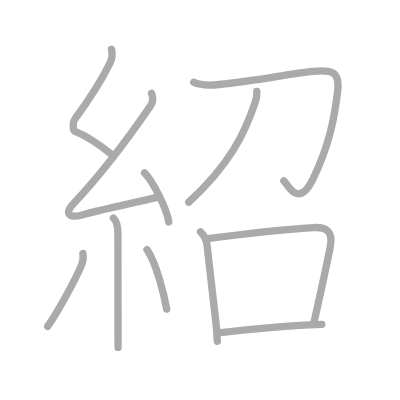
t = 0.00 s
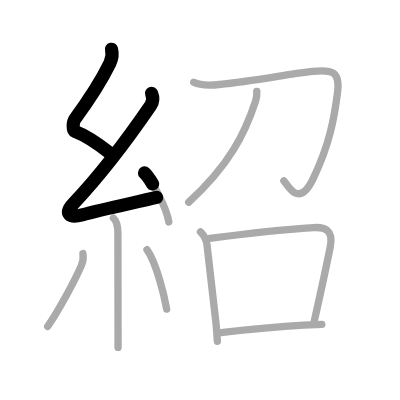
t = 2.25 s
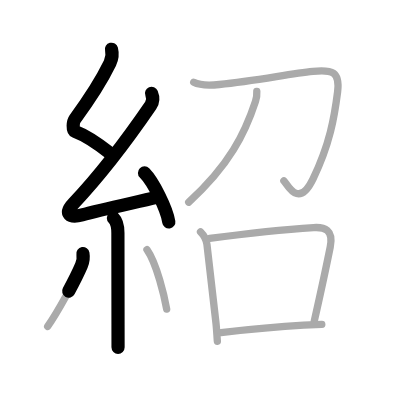
t = 4.50 s
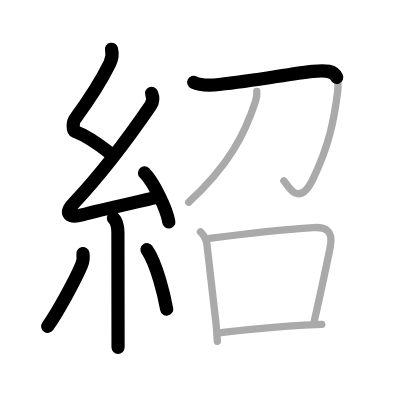
t = 6.50 s
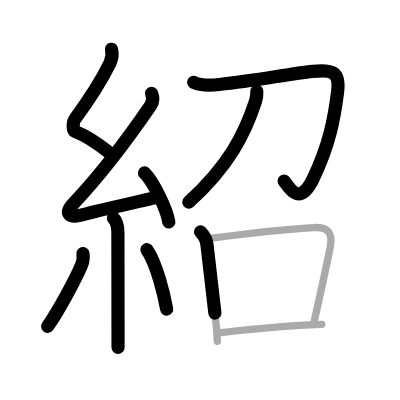
t = 8.75 s
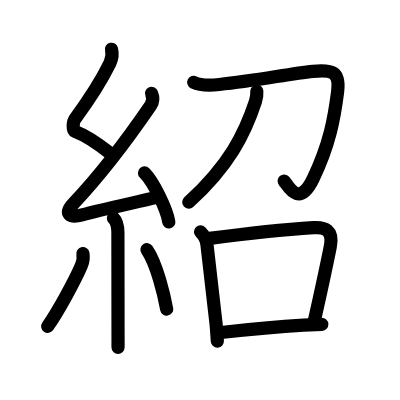
t = 11.00 s

The animated SVG that drew these frames (rendered in a browser with its animation timeline set to each time). Animation: 11 SMIL elements (animate=11); one cycle of 11.00 s.

<?xml version="1.0" standalone="no"?>
<!DOCTYPE svg PUBLIC "-//W3C//DTD SVG 1.1//EN"   "http://www.w3.org/Graphics/SVG/1.1/DTD/svg11.dtd">
<svg width="400px" height="400px"  version="1.1" xmlns="http://www.w3.org/2000/svg">
  <defs>
    <marker id="Triangle" viewBox="0 0 10 10" refX="0" refY="5" markerUnits="strokeWidth" markerWidth="3" style="stroke-opacity:0%;fill:#aaaaaa;" markerHeight="2" orient="auto">
      <path d="M 0 0 L 10 5 L 0 10 z" />
    </marker>
    
    <marker id="Arrow" viewBox="0 0 10 10" refX="5" refY="5" markerUnits="strokeWidth" markerWidth="1.8" style="stroke-opacity:0%;fill:#770000;" markerHeight="2" orient="auto">
      <path d="M 0 4 L 6 4 L 4 1 L 10 5 L 4 9 L 6 6 L 0 6 z" />
        <circle cx="5" cy="5" r="5" />
      </marker>
    
    <marker id="TriangleRed" viewBox="0 0 10 10" refX="0" refY="5" markerUnits="strokeWidth" markerWidth="3" style="stroke-opacity:0%;fill:#CC0000;" markerHeight="2" orient="auto">
      <path d="M 0 0 L 10 5 L 0 10 z" />
    </marker>
    
    <marker id="ArrowRed" viewBox="0 0 10 10" refX="5" refY="5" markerUnits="strokeWidth" markerWidth="1.8" style="stroke-opacity:0%;fill:#CC0000;" markerHeight="2" orient="auto">
      <path d="M 0 4 L 6 4 L 4 1 L 10 5 L 4 9 L 6 6 L 0 6 z" />
        <circle cx="5" cy="5" r="5" />
      </marker>
    
  </defs>
  
  <path style="fill:#ffffff; fill-opacity:100%; fill-rule:evenodd; stroke-width:0;" d="M 0 0 L 400px 0 L 400px 400px L 0 400px L 0 0" />

  <g transform="scale(3.6697247706422 3.6697247706422)">
<path style="fill:none; fill-opacity:0%; fill-rule:evenodd; stroke:#aaaaaa; stroke-opacity:100%; stroke-width: 1.5pt; stroke-linejoin:round; stroke-linecap:round;" d="M30.38 13.42c0.34 1.34 0.26 2.4-0.42 3.8c-2.33 4.78-5.08 9.15-9.55 15.22c-0.56 0.77-0.68 3.1 0 3.35c3.6 1.34 6.63 3.61 9.72 6.06"></path>
<path style="fill:none; fill-opacity:0%; fill-rule:evenodd; stroke:#aaaaaa; stroke-opacity:100%; stroke-width: 1.5pt; stroke-linejoin:round; stroke-linecap:round;" d="M41.3 25.43c0.45 1.07 0.45 2.32-0.25 3.34c-6.14 8.96-13.36 18.59-20.99 26.66c-2.73 2.89-1.02 4.08 2.29 3.14c5.42-1.54 14.62-3.4 20.41-4.79"></path>
<path style="fill:none; fill-opacity:0%; fill-rule:evenodd; stroke:#aaaaaa; stroke-opacity:100%; stroke-width: 1.5pt; stroke-linejoin:round; stroke-linecap:round;" d="M39.38 47.13c2.34 2.36 6.04 9.69 6.62 13.35"></path>
<path style="fill:none; fill-opacity:0%; fill-rule:evenodd; stroke:#aaaaaa; stroke-opacity:100%; stroke-width: 1.5pt; stroke-linejoin:round; stroke-linecap:round;" d="M30.9 59.41c1 1 1.23 2.26 1.23 4.09c0 9.64 0.02 18.95 0.03 25c0.01 2.46 0.01 4.53 0.01 6.17"></path>
<path style="fill:none; fill-opacity:0%; fill-rule:evenodd; stroke:#aaaaaa; stroke-opacity:100%; stroke-width: 1.5pt; stroke-linejoin:round; stroke-linecap:round;" d="M22.6 69.1c0.16 0.94-0.12 2.54-0.41 3.22c-1.87 4.39-6.55 12.85-9.2 16.62"></path>
<path style="fill:none; fill-opacity:0%; fill-rule:evenodd; stroke:#aaaaaa; stroke-opacity:100%; stroke-width: 1.5pt; stroke-linejoin:round; stroke-linecap:round;" d="M40.05 68.04c2.68 3.83 4.74 12.72 5.37 16.19"></path>
<path style="fill:none; fill-opacity:0%; fill-rule:evenodd; stroke:#aaaaaa; stroke-opacity:100%; stroke-width: 1.5pt; stroke-linejoin:round; stroke-linecap:round;" d="M52.79 22.42c1.99 1.01 4.85 0.82 6.96 0.6c10.22-1.04 18.97-2.91 25.52-3.58c5.28-0.54 7.41 0.08 6.73 5.55c-0.88 7-2.12 14.25-6.69 23.74c-3.99 8.31-6.96 1.51-7.95 0.53"></path>
<path style="fill:none; fill-opacity:0%; fill-rule:evenodd; stroke:#aaaaaa; stroke-opacity:100%; stroke-width: 1.5pt; stroke-linejoin:round; stroke-linecap:round;" d="M69.98 24.89c0.05 0.68-0.04 1.76-0.36 2.73C66.75 36.38 62.5 45 51.42 55.1"></path>
<path style="fill:none; fill-opacity:0%; fill-rule:evenodd; stroke:#aaaaaa; stroke-opacity:100%; stroke-width: 1.5pt; stroke-linejoin:round; stroke-linecap:round;" d="M54.64 63.17c0.84 0.84 1.57 1.97 1.75 3.42c0.74 5.91 1.53 12.8 2.46 21.42c0.19 1.75 0.26 3.44 0.38 4.99"></path>
<path style="fill:none; fill-opacity:0%; fill-rule:evenodd; stroke:#aaaaaa; stroke-opacity:100%; stroke-width: 1.5pt; stroke-linejoin:round; stroke-linecap:round;" d="M57.12 64.97c11.05-1.45 19.43-2.36 28.34-2.94c2.95-0.19 5.48 0.57 4.53 5.27c-1.37 6.82-2.24 10.82-4.35 20.19"></path>
<path style="fill:none; fill-opacity:0%; fill-rule:evenodd; stroke:#aaaaaa; stroke-opacity:100%; stroke-width: 1.5pt; stroke-linejoin:round; stroke-linecap:round;" d="M60.21 90.62c9.04-1 13.01-1.42 22.54-2c1.54-0.09 3.18-0.17 4.94-0.24"></path>

<path style="fill:none; fill-opacity:0%; fill-rule:evenodd; stroke:#000000; stroke-opacity:100%; stroke-width: 2.7pt; stroke-linejoin:round; stroke-linecap:round;" d="M30.38 13.42c0.34 1.34 0.26 2.4-0.42 3.8c-2.33 4.78-5.08 9.15-9.55 15.22c-0.56 0.77-0.68 3.1 0 3.35c3.6 1.34 6.63 3.61 9.72 6.06" pathLength="100" stroke-dashoffset="100" stroke-dasharray="100 105"><animate id="dashAnim1" attributeName="stroke-dashoffset" from="100" to="0" dur="1s" calcMode="linear" fill="freeze"/></path>
<path style="fill:none; fill-opacity:0%; fill-rule:evenodd; stroke:#000000; stroke-opacity:100%; stroke-width: 2.7pt; stroke-linejoin:round; stroke-linecap:round;" d="M41.3 25.43c0.45 1.07 0.45 2.32-0.25 3.34c-6.14 8.96-13.36 18.59-20.99 26.66c-2.73 2.89-1.02 4.08 2.29 3.14c5.42-1.54 14.62-3.4 20.41-4.79" pathLength="100" stroke-dashoffset="100" stroke-dasharray="100 105"><animate id="dashAnim2" attributeName="stroke-dashoffset" from="100" to="0" dur="1s" calcMode="linear" begin="dashAnim1.end" fill="freeze"/></path>
<path style="fill:none; fill-opacity:0%; fill-rule:evenodd; stroke:#000000; stroke-opacity:100%; stroke-width: 2.7pt; stroke-linejoin:round; stroke-linecap:round;" d="M39.38 47.13c2.34 2.36 6.04 9.69 6.62 13.35" pathLength="100" stroke-dashoffset="100" stroke-dasharray="100 105"><animate id="dashAnim3" attributeName="stroke-dashoffset" from="100" to="0" dur="1s" calcMode="linear" begin="dashAnim2.end" fill="freeze"/></path>
<path style="fill:none; fill-opacity:0%; fill-rule:evenodd; stroke:#000000; stroke-opacity:100%; stroke-width: 2.7pt; stroke-linejoin:round; stroke-linecap:round;" d="M30.9 59.41c1 1 1.23 2.26 1.23 4.09c0 9.64 0.02 18.95 0.03 25c0.01 2.46 0.01 4.53 0.01 6.17" pathLength="100" stroke-dashoffset="100" stroke-dasharray="100 105"><animate id="dashAnim4" attributeName="stroke-dashoffset" from="100" to="0" dur="1s" calcMode="linear" begin="dashAnim3.end" fill="freeze"/></path>
<path style="fill:none; fill-opacity:0%; fill-rule:evenodd; stroke:#000000; stroke-opacity:100%; stroke-width: 2.7pt; stroke-linejoin:round; stroke-linecap:round;" d="M22.6 69.1c0.16 0.94-0.12 2.54-0.41 3.22c-1.87 4.39-6.55 12.85-9.2 16.62" pathLength="100" stroke-dashoffset="100" stroke-dasharray="100 105"><animate id="dashAnim5" attributeName="stroke-dashoffset" from="100" to="0" dur="1s" calcMode="linear" begin="dashAnim4.end" fill="freeze"/></path>
<path style="fill:none; fill-opacity:0%; fill-rule:evenodd; stroke:#000000; stroke-opacity:100%; stroke-width: 2.7pt; stroke-linejoin:round; stroke-linecap:round;" d="M40.05 68.04c2.68 3.83 4.74 12.72 5.37 16.19" pathLength="100" stroke-dashoffset="100" stroke-dasharray="100 105"><animate id="dashAnim6" attributeName="stroke-dashoffset" from="100" to="0" dur="1s" calcMode="linear" begin="dashAnim5.end" fill="freeze"/></path>
<path style="fill:none; fill-opacity:0%; fill-rule:evenodd; stroke:#000000; stroke-opacity:100%; stroke-width: 2.7pt; stroke-linejoin:round; stroke-linecap:round;" d="M52.79 22.42c1.99 1.01 4.85 0.82 6.96 0.6c10.22-1.04 18.97-2.91 25.52-3.58c5.28-0.54 7.41 0.08 6.73 5.55c-0.88 7-2.12 14.25-6.69 23.74c-3.99 8.31-6.96 1.51-7.95 0.53" pathLength="100" stroke-dashoffset="100" stroke-dasharray="100 105"><animate id="dashAnim7" attributeName="stroke-dashoffset" from="100" to="0" dur="1s" calcMode="linear" begin="dashAnim6.end" fill="freeze"/></path>
<path style="fill:none; fill-opacity:0%; fill-rule:evenodd; stroke:#000000; stroke-opacity:100%; stroke-width: 2.7pt; stroke-linejoin:round; stroke-linecap:round;" d="M69.98 24.89c0.05 0.68-0.04 1.76-0.36 2.73C66.75 36.38 62.5 45 51.42 55.1" pathLength="100" stroke-dashoffset="100" stroke-dasharray="100 105"><animate id="dashAnim8" attributeName="stroke-dashoffset" from="100" to="0" dur="1s" calcMode="linear" begin="dashAnim7.end" fill="freeze"/></path>
<path style="fill:none; fill-opacity:0%; fill-rule:evenodd; stroke:#000000; stroke-opacity:100%; stroke-width: 2.7pt; stroke-linejoin:round; stroke-linecap:round;" d="M54.64 63.17c0.84 0.84 1.57 1.97 1.75 3.42c0.74 5.91 1.53 12.8 2.46 21.42c0.19 1.75 0.26 3.44 0.38 4.99" pathLength="100" stroke-dashoffset="100" stroke-dasharray="100 105"><animate id="dashAnim9" attributeName="stroke-dashoffset" from="100" to="0" dur="1s" calcMode="linear" begin="dashAnim8.end" fill="freeze"/></path>
<path style="fill:none; fill-opacity:0%; fill-rule:evenodd; stroke:#000000; stroke-opacity:100%; stroke-width: 2.7pt; stroke-linejoin:round; stroke-linecap:round;" d="M57.12 64.97c11.05-1.45 19.43-2.36 28.34-2.94c2.95-0.19 5.48 0.57 4.53 5.27c-1.37 6.82-2.24 10.82-4.35 20.19" pathLength="100" stroke-dashoffset="100" stroke-dasharray="100 105"><animate id="dashAnim10" attributeName="stroke-dashoffset" from="100" to="0" dur="1s" calcMode="linear" begin="dashAnim9.end" fill="freeze"/></path>
<path style="fill:none; fill-opacity:0%; fill-rule:evenodd; stroke:#000000; stroke-opacity:100%; stroke-width: 2.7pt; stroke-linejoin:round; stroke-linecap:round;" d="M60.21 90.62c9.04-1 13.01-1.42 22.54-2c1.54-0.09 3.18-0.17 4.94-0.24" pathLength="100" stroke-dashoffset="100" stroke-dasharray="100 105"><animate id="dashAnim11" attributeName="stroke-dashoffset" from="100" to="0" dur="1s" calcMode="linear" begin="dashAnim10.end" fill="freeze"/></path>

</g>

</svg>  
          
